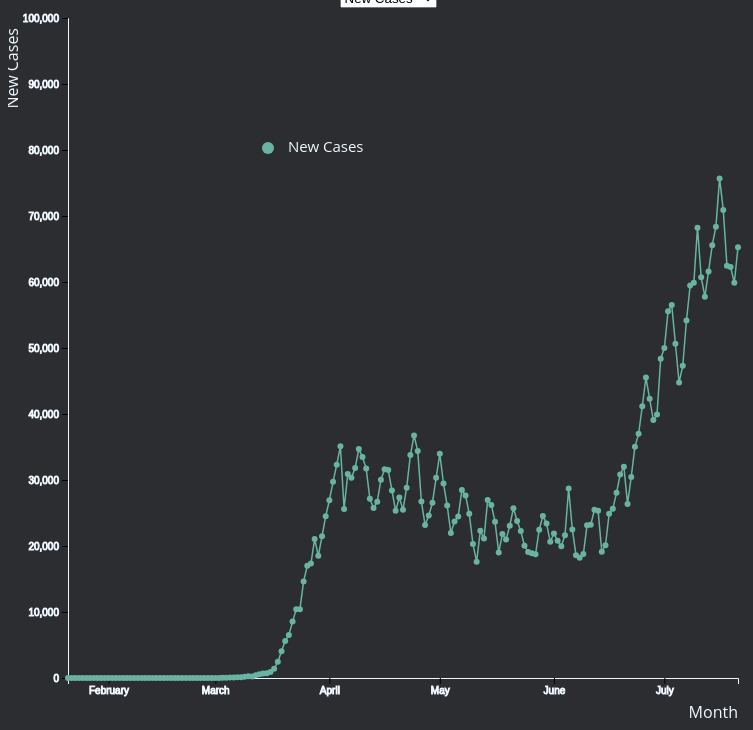
D3 v4 page, settled after 480 driven frames (8 s of simulated time); the page loaded 1 data file(s).


// ── scripts/new_cases_deaths-scatterplot.js

// JS for the first slide.
// Maps used to fetch display names and range for the letiables.
let data_map = {'new_deaths': 'New Deaths', 'new_cases': 'New Cases', 'cases': 'Total Cases', 'deaths': 'Total Deaths'};
let case_domains = {'new_deaths': [0, 4000], 'new_cases': [0, 100000], 'cases': [0, 5000000], 'deaths': [0, 200000]};

// Set dimensions of the object.
let margin = {top: 10, right: 30, bottom: 30, left: 60},
    width = 760 - margin.left - margin.right,
    height = 700 - margin.top - margin.bottom;

// Append SVG.
let svg = d3.select("#slide1")
            .append("svg")
            .attr("width", width + margin.left + margin.right)
            .attr("height", height + margin.top + margin.bottom+20)
            .append("g")
            .attr("transform", "translate(" + margin.left + "," + margin.top + ")");

// Append tooltip.
let div = d3.select("#slide1")
            .append("div")	
            .attr("class", "tooltip")				
            .style("opacity", 0);

// Read and process the data. File included in the same directory.
d3.csv("data/us.csv", function(data) {

    // List of columns in the dataset.
    let allGroup = ["new_cases", "new_deaths", "cases", "deaths"]

    // Add options to the menu. The display name is fetched from the map above.
    d3.select("#selectButton")
      .selectAll('myOptions')
      .data(allGroup)
      .enter()
      .append('option')
      .text(function (d) { return data_map[d]; }) // text showed in the menu
      .attr("value", function (d) { return d; }) // corresponding value returned by the button

    // New cases plot is shown by default.
    update("new_cases");

    // Function to update the plot.
    function update(selectedGroup) {

        // Clears the current elements in SVG before creating the new plot based on user selection in the drop down.
        svg.selectAll("*").remove();

        // Parse date and value from the selected variable.
        let dataFilter = data.map(function(d){return {date: d3.timeParse("%Y-%m-%d")(d.date), value: +d[selectedGroup]} });
        
        // X axis.
        let x = d3.scaleTime()
                  .domain(d3.extent(dataFilter, function(d) { return d.date; }))
                  .range([ 0, width ]);

        // Y axis.
        let y = d3.scaleLinear()
                  .domain(case_domains[selectedGroup])
                  .range([ height, 0 ]);
        
        // Create the X axis.
        svg.append("g")
           .attr("transform", "translate(0," + height + ")")
           .attr('class', 'axisW')
           .attr('stroke', 'aliceblue')
           .call(d3.axisBottom(x));

        // Create the Y axis.
        svg.append("g")
           .attr('class', 'axisW')
           .attr('stroke', 'aliceblue')
           .call(d3.axisLeft(y));
    

        // Plot the points.
        svg.append("g")
           .selectAll("dot")
           .data(dataFilter)
           .enter()
           .append("circle")
           .attr("cx", function(d) { return x(d.date) } )
           .attr("cy", function(d) { return y(d.value) } )
           .attr("r", 3)
           .attr("fill", "#69b3a2")
           .on('mouseover', function (d){
                d3.select(this).attr("fill", "red");
                div.transition().duration(200).style("opacity", .9);
                date = new Date(d.date);
                div.html("<b>" + "Date: </b>" + date.toDateString() + "<br> <b>" + "Cases: </b>" + d.value)
                .style("left", (d3.event.pageX) + "px")		
                .style("top", (d3.event.pageY - 28) + "px");})
           .on("mouseout", function(d) {
                d3.select(this).transition().duration(500).attr("fill", "#69b3a2");	
                div.transition()		
                .duration(500)		
                .style("opacity", 0);});

        // Plot the line.
        svg.append("path")
           .datum(dataFilter)
           .attr("fill", "none")
           .attr("stroke", "#69b3a2")
           .attr("stroke-width", 1.5)
           .attr("d", d3.line()
                .x(function(d) { return x(d.date) })
                .y(function(d) { return y(d.value) }))

        // Create the X axis label.
        svg.append("text")
           .attr("text-anchor", "end")
           .attr("x", width)
           .attr("y", height + margin.top + 30)
           .attr('fill', 'aliceblue')
           .text("Month");

        // Create the Y axis label.
        svg.append("text")
           .attr("text-anchor", "end")
           .attr("transform", "rotate(-90)")
           .attr("y", -margin.left+10)
           .attr('fill', 'aliceblue')
           .attr("x", -margin.top)
           .text(data_map[selectedGroup])


        // Create the legend.
        svg.append("circle")
           .attr("cx",200)
           .attr("cy",130)
           .attr("r", 6)
           .style("fill", "#69b3a2")

        svg.append("text")
           .attr("x", 220)
           .attr("y", 130)
           .text(data_map[selectedGroup])
           .style("font-size", "15px")
           .attr("alignment-baseline","middle")
           .attr('fill', 'aliceblue')

    }

    // Update chart when a new option is selected.
    d3.select("#selectButton").on("change", function(d) {
        let selectedOption = d3.select(this).property("value")
        update(selectedOption)
    })

})


### data: data/us.csv
, date, cases, deaths, new_cases, new_deaths
0, 2020-01-21, 1, 0, 0, 0
1, 2020-01-22, 1, 0, 0, 0
2, 2020-01-23, 1, 0, 0, 0
3, 2020-01-24, 2, 0, 1, 0
4, 2020-01-25, 3, 0, 1, 0
5, 2020-01-26, 5, 0, 2, 0
6, 2020-01-27, 5, 0, 0, 0
7, 2020-01-28, 5, 0, 0, 0
8, 2020-01-29, 5, 0, 0, 0
9, 2020-01-30, 6, 0, 1, 0
10, 2020-01-31, 7, 0, 1, 0
11, 2020-02-01, 8, 0, 1, 0
12, 2020-02-02, 11, 0, 3, 0
13, 2020-02-03, 11, 0, 0, 0
14, 2020-02-04, 11, 0, 0, 0
15, 2020-02-05, 12, 0, 1, 0
16, 2020-02-06, 12, 0, 0, 0
17, 2020-02-07, 12, 0, 0, 0
18, 2020-02-08, 12, 0, 0, 0
19, 2020-02-09, 12, 0, 0, 0
20, 2020-02-10, 13, 0, 1, 0
21, 2020-02-11, 13, 0, 0, 0
22, 2020-02-12, 14, 0, 1, 0
23, 2020-02-13, 15, 0, 1, 0
24, 2020-02-14, 15, 0, 0, 0
25, 2020-02-15, 15, 0, 0, 0
26, 2020-02-16, 15, 0, 0, 0
27, 2020-02-17, 25, 0, 10, 0
28, 2020-02-18, 25, 0, 0, 0
29, 2020-02-19, 25, 0, 0, 0
30, 2020-02-20, 27, 0, 2, 0
31, 2020-02-21, 30, 0, 3, 0
32, 2020-02-22, 30, 0, 0, 0
33, 2020-02-23, 30, 0, 0, 0
34, 2020-02-24, 43, 0, 13, 0
35, 2020-02-25, 45, 0, 2, 0
36, 2020-02-26, 60, 0, 15, 0
37, 2020-02-27, 60, 0, 0, 0
38, 2020-02-28, 65, 0, 5, 0
39, 2020-02-29, 70, 1, 5, 1
40, 2020-03-01, 88, 3, 18, 2
41, 2020-03-02, 104, 6, 16, 3
42, 2020-03-03, 125, 10, 21, 4
43, 2020-03-04, 161, 12, 36, 2
44, 2020-03-05, 228, 12, 67, 0
45, 2020-03-06, 311, 15, 83, 3
46, 2020-03-07, 428, 19, 117, 4
47, 2020-03-08, 547, 22, 119, 3
48, 2020-03-09, 748, 26, 201, 4
49, 2020-03-10, 1018, 31, 270, 5
50, 2020-03-11, 1263, 37, 245, 6
51, 2020-03-12, 1668, 43, 405, 6
52, 2020-03-13, 2224, 50, 556, 7
53, 2020-03-14, 2898, 60, 674, 10
54, 2020-03-15, 3600, 68, 702, 8
55, 2020-03-16, 4507, 91, 907, 23
56, 2020-03-17, 5906, 117, 1399, 26
57, 2020-03-18, 8350, 162, 2444, 45
58, 2020-03-19, 12393, 212, 4043, 50
59, 2020-03-20, 18012, 277, 5619, 65
... 123 more rows